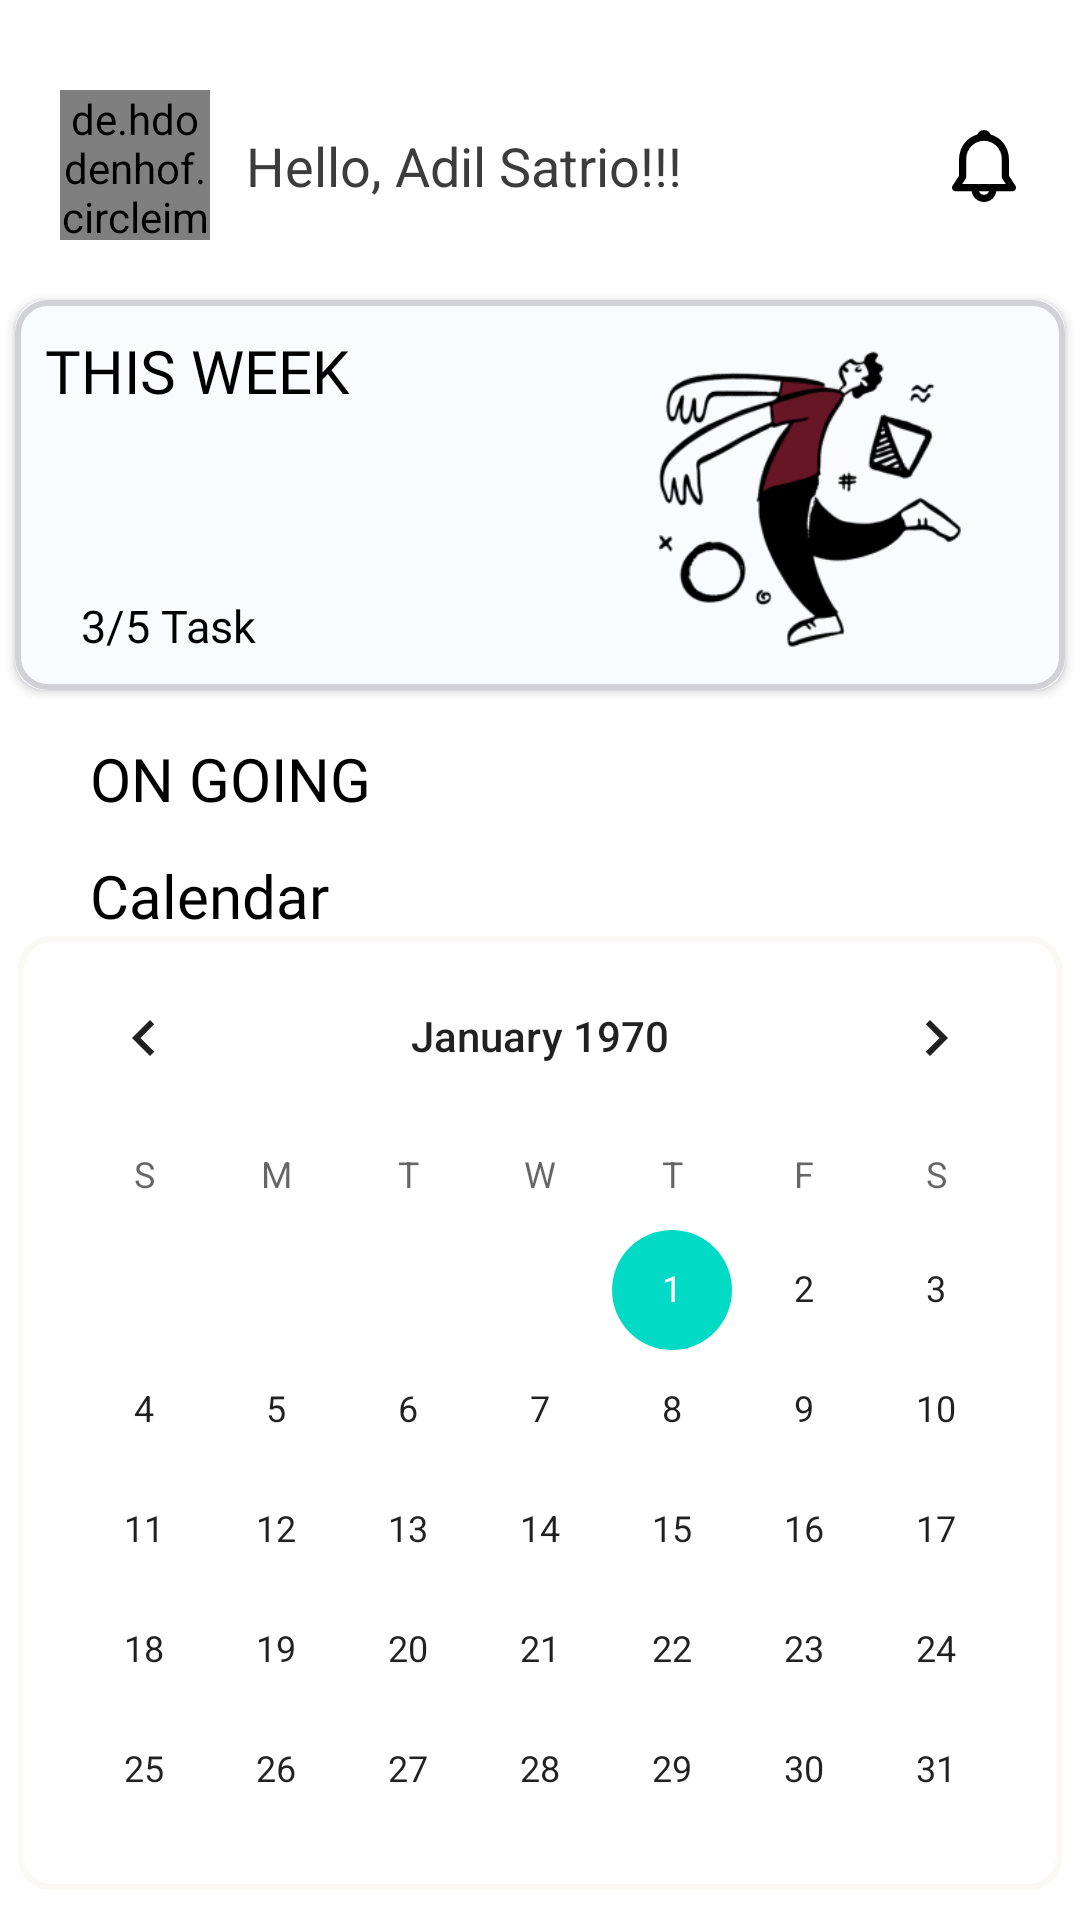

The Android layout XML behind this screen, and the referenced resources:
<!-- AndroidManifest.xml: application theme Theme.MyTask -->
<!-- res/layout/fragment_home.xml -->
<?xml version="1.0" encoding="utf-8"?>
<androidx.constraintlayout.widget.ConstraintLayout xmlns:android="http://schemas.android.com/apk/res/android"
    xmlns:app="http://schemas.android.com/apk/res-auto"
    xmlns:tools="http://schemas.android.com/tools"
    android:layout_width="match_parent"
    android:layout_height="match_parent"
    tools:context=".ui.home.HomeFragment">

    <de.hdodenhof.circleimageview.CircleImageView
        android:id="@+id/profile_image"
        android:layout_width="50dp"
        android:layout_height="50dp"
        android:layout_centerVertical="true"
        android:layout_marginStart="20dp"
        android:layout_marginTop="30dp"
        android:src="@drawable/img_profile"
        app:layout_constraintStart_toStartOf="parent"
        app:layout_constraintTop_toTopOf="parent" />

    <TextView
        android:id="@+id/name"
        android:layout_width="wrap_content"
        android:layout_height="wrap_content"
        android:layout_marginStart="6dp"
        android:backgroundTint="@color/btn_color"
        android:padding="6dp"
        android:text="Hello, Adil Satrio!!!"
        android:textColor="#3C3C3C"
        android:textSize="18sp"
        app:layout_constraintBottom_toBottomOf="@+id/profile_image"
        app:layout_constraintStart_toEndOf="@+id/profile_image"
        app:layout_constraintTop_toTopOf="@+id/profile_image" />

    <ImageView
        android:id="@+id/btnTambahTask"
        android:layout_width="24dp"
        android:layout_height="24dp"
        android:contentDescription="TODO"
        android:src="@drawable/ic_add_task"
        android:layout_marginEnd="14dp"
        app:layout_constraintBottom_toBottomOf="@+id/name"
        app:layout_constraintEnd_toStartOf="@+id/btnNotifikasi"
        app:layout_constraintTop_toTopOf="@+id/name" />

    <ImageView
        android:id="@+id/btnNotifikasi"
        android:layout_width="24dp"
        android:layout_height="24dp"
        android:layout_marginEnd="20dp"
        android:contentDescription="TODO"
        android:src="@drawable/ic_notif"
        app:layout_constraintBottom_toBottomOf="@+id/name"
        app:layout_constraintEnd_toEndOf="parent"
        app:layout_constraintTop_toTopOf="@+id/name" />

    <androidx.cardview.widget.CardView
        android:id="@+id/cardView"
        android:layout_width="350dp"
        android:layout_height="130dp"
        android:layout_marginTop="10dp"
        app:cardCornerRadius="10dp"
        android:backgroundTint="@color/bg_card"
        app:layout_constraintCircleRadius="10dp"
        app:layout_constraintEnd_toEndOf="parent"
        app:layout_constraintStart_toStartOf="parent"
        app:layout_constraintTop_toTopOf="@+id/guidelineHorizontal" >

    <androidx.constraintlayout.widget.ConstraintLayout
        android:layout_width="match_parent"
        android:layout_height="match_parent"
        android:background="@drawable/bg_card"
        android:padding="10dp">

        <TextView
            android:id="@+id/textView4"
            android:layout_width="wrap_content"
            android:layout_height="wrap_content"
            android:text="THIS WEEK"
            android:fontFamily="@font/font_1"
            android:textColor="@color/black"
            android:textSize="20sp"
            app:layout_constraintStart_toStartOf="parent"
            app:layout_constraintTop_toTopOf="parent" />

        <TextView
            android:id="@+id/textView3"
            android:layout_width="wrap_content"
            android:layout_height="wrap_content"
            android:layout_marginStart="12dp"
            android:layout_marginTop="60dp"
            android:fontFamily="@font/font_1"
            android:text="3/5 Task"
            android:textColor="@color/black"
            android:textSize="15sp"
            app:layout_constraintBottom_toBottomOf="parent"
            app:layout_constraintStart_toStartOf="parent"
            app:layout_constraintTop_toBottomOf="@+id/textView4" />

        <ImageView
            android:layout_width="148dp"
            android:layout_height="135dp"
            android:layout_marginTop="10dp"
            android:layout_marginEnd="10dp"
            android:layout_marginBottom="10dp"
            android:src="@drawable/img_baner"
            app:layout_constraintBottom_toBottomOf="parent"
            app:layout_constraintEnd_toEndOf="parent"
            app:layout_constraintTop_toTopOf="parent" />

    </androidx.constraintlayout.widget.ConstraintLayout>

</androidx.cardview.widget.CardView>


<androidx.constraintlayout.widget.Guideline
        android:id="@+id/guidelineHorizontal"
        android:layout_width="wrap_content"
        android:layout_height="64dp"
        android:orientation="horizontal"
        app:layout_constraintEnd_toEndOf="parent"
        app:layout_constraintGuide_begin="90dp"
        app:layout_constraintStart_toStartOf="parent" />

    <androidx.constraintlayout.widget.Guideline
        android:id="@+id/guidelineHorizontal2"
        android:layout_width="wrap_content"
        android:layout_height="0dp"
        android:orientation="horizontal"
        app:layout_constraintEnd_toEndOf="parent"
        app:layout_constraintGuide_percent="0.0"
        app:layout_constraintStart_toStartOf="parent" />

    <TextView
        android:id="@+id/txtOngoing"
        android:layout_width="match_parent"
        android:layout_height="wrap_content"
        android:layout_marginStart="30dp"
        android:layout_marginEnd="30dp"
        android:layout_marginTop="16dp"
        android:fontFamily="@font/font_1"
        android:text="ON GOING"
        android:textColor="@color/black"
        android:textSize="20sp"
        app:layout_constraintStart_toStartOf="parent"
        app:layout_constraintTop_toBottomOf="@+id/cardView" />

    <androidx.recyclerview.widget.RecyclerView
        android:id="@+id/recyclerViewHorizontal"
        android:layout_width="match_parent"
        android:layout_height="wrap_content"
        android:orientation="horizontal"
        android:layout_marginTop="2dp"
        android:layout_marginStart="20dp"
        android:layout_marginEnd="20dp"
        app:layoutManager="androidx.recyclerview.widget.LinearLayoutManager"
        app:layout_constraintEnd_toEndOf="parent"
        app:layout_constraintStart_toStartOf="parent"
        app:layout_constraintTop_toBottomOf="@+id/txtOngoing" />

    <TextView
        android:id="@+id/txtCalendar"
        android:layout_width="match_parent"
        android:layout_height="wrap_content"
        android:layout_marginStart="30dp"
        android:layout_marginEnd="30dp"
        android:layout_marginTop="10dp"
        android:fontFamily="@font/font_1"
        android:text="Calendar"
        android:textColor="@color/black"
        android:textSize="20sp"
        app:layout_constraintStart_toStartOf="parent"
        app:layout_constraintTop_toBottomOf="@+id/recyclerViewHorizontal" />

    <CalendarView
        android:id="@+id/datePicker"
        android:layout_width="wrap_content"
        android:layout_height="0dp"
        android:layout_marginStart="30dp"
        android:layout_marginEnd="30dp"
        android:layout_marginTop="0dp"
        android:layout_marginBottom="10dp"
        android:spinnersShown="true"
        app:cardCornerRadius="10dp"
        android:background="@drawable/bg_card"
        android:backgroundTint="#FaF9F6"
        android:theme="@style/ThemeOverlay.App.DatePicker"
        app:layout_constraintBottom_toBottomOf="parent"
        app:layout_constraintEnd_toEndOf="parent"
        app:layout_constraintStart_toStartOf="parent"
        app:layout_constraintTop_toBottomOf="@+id/txtCalendar" />

</androidx.constraintlayout.widget.ConstraintLayout>
<!-- resources referenced by this layout -->
<resources>
  <color name="bg_card">#FAFBFF</color>
  <color name="black">#FF000000</color>
  <color name="btn_color">#800000</color>
  <!-- drawable bg_card (drawable) -->
  <?xml version="1.0" encoding="utf-8"?>
  <shape xmlns:android="http://schemas.android.com/apk/res/android"
      android:shape="rectangle">
      <solid android:color="@android:color/transparent" />
      <stroke
          android:width="2dp"
          android:color="#D1D1D6" />
      <corners android:radius="10dp" />
  </shape>
  <!-- drawable ic_notif (drawable) -->
  <vector xmlns:android="http://schemas.android.com/apk/res/android"
      android:width="18dp"
      android:height="20dp"
      android:viewportWidth="18"
      android:viewportHeight="20">
    <path
        android:pathData="M7.146,1.248C7.296,0.879 7.552,0.562 7.882,0.34C8.212,0.117 8.602,-0.002 9,-0.002C9.399,-0.002 9.788,0.117 10.118,0.34C10.448,0.562 10.705,0.879 10.854,1.248C12.333,1.655 13.637,2.536 14.567,3.755C15.497,4.975 16,6.466 16,8V12.697L17.832,15.445C17.933,15.596 17.99,15.771 17.999,15.951C18.008,16.132 17.967,16.312 17.882,16.472C17.797,16.631 17.67,16.765 17.514,16.858C17.359,16.951 17.181,17 17,17H12.465C12.345,17.833 11.928,18.595 11.292,19.146C10.656,19.697 9.842,20 9,20C8.158,20 7.345,19.697 6.708,19.146C6.072,18.595 5.656,17.833 5.535,17H1C0.819,17 0.641,16.951 0.486,16.858C0.331,16.765 0.204,16.631 0.118,16.472C0.033,16.312 -0.008,16.132 0.001,15.951C0.01,15.771 0.068,15.596 0.168,15.445L2,12.697V8C2,4.776 4.18,2.06 7.146,1.248ZM7.586,17C7.689,17.293 7.881,17.546 8.134,17.725C8.388,17.904 8.69,18.001 9.001,18.001C9.311,18.001 9.614,17.904 9.867,17.725C10.12,17.546 10.312,17.293 10.415,17H7.586ZM9,3C7.674,3 6.402,3.527 5.465,4.464C4.527,5.402 4,6.674 4,8V13C4,13.198 3.942,13.391 3.832,13.555L2.869,15H15.13L14.167,13.555C14.058,13.391 14,13.197 14,13V8C14,6.674 13.473,5.402 12.536,4.464C11.598,3.527 10.326,3 9,3Z"
        android:fillColor="#000000"/>
  </vector>
  <!-- drawable img_baner: png bitmap (drawable, 16481 bytes) -->
  <!-- drawable img_profile: png bitmap (drawable, 334470 bytes) -->
  <style name="ThemeOverlay.App.DatePicker" parent="@style/ThemeOverlay.Material3.MaterialCalendar">
          <item name="shapeAppearanceSmallComponent">@style/ShapeAppearance.App.SmallComponent</item>
          <item name="shapeAppearanceMediumComponent">@style/ShapeAppearance.App.MediumComponent</item>
          
  
      </style>
  <style name="Theme.MyTask" parent="Theme.MaterialComponents.DayNight.NoActionBar">
          
          <item name="colorPrimary">@color/white</item>
          <item name="colorPrimaryVariant">@android:color/transparent</item>
          <item name="colorOnPrimary">@color/white</item>
          <item name="android:windowBackground">@color/white</item>
          
          <item name="colorSecondary">@color/teal_200</item>
          <item name="colorSecondaryVariant">@color/teal_700</item>
          <item name="colorOnSecondary">@color/black</item>
          
          <item name="android:statusBarColor">@android:color/transparent</item>
          
          <item name="android:windowLightStatusBar">true</item>
          <item name="android:fitsSystemWindows">true</item>
      </style>
  <style name="ShapeAppearance.App.SmallComponent" parent="ShapeAppearance.Material3.SmallComponent">
          <item name="cornerFamily">cut</item>
      </style>
  <style name="ShapeAppearance.App.MediumComponent" parent="ShapeAppearance.Material3.MediumComponent">
          <item name="cornerSize">16dp</item>
      </style>
  <color name="white">#FFFFFFFF</color>
  <color name="teal_200">#FF03DAC5</color>
  <color name="teal_700">#FF018786</color>
</resources>
